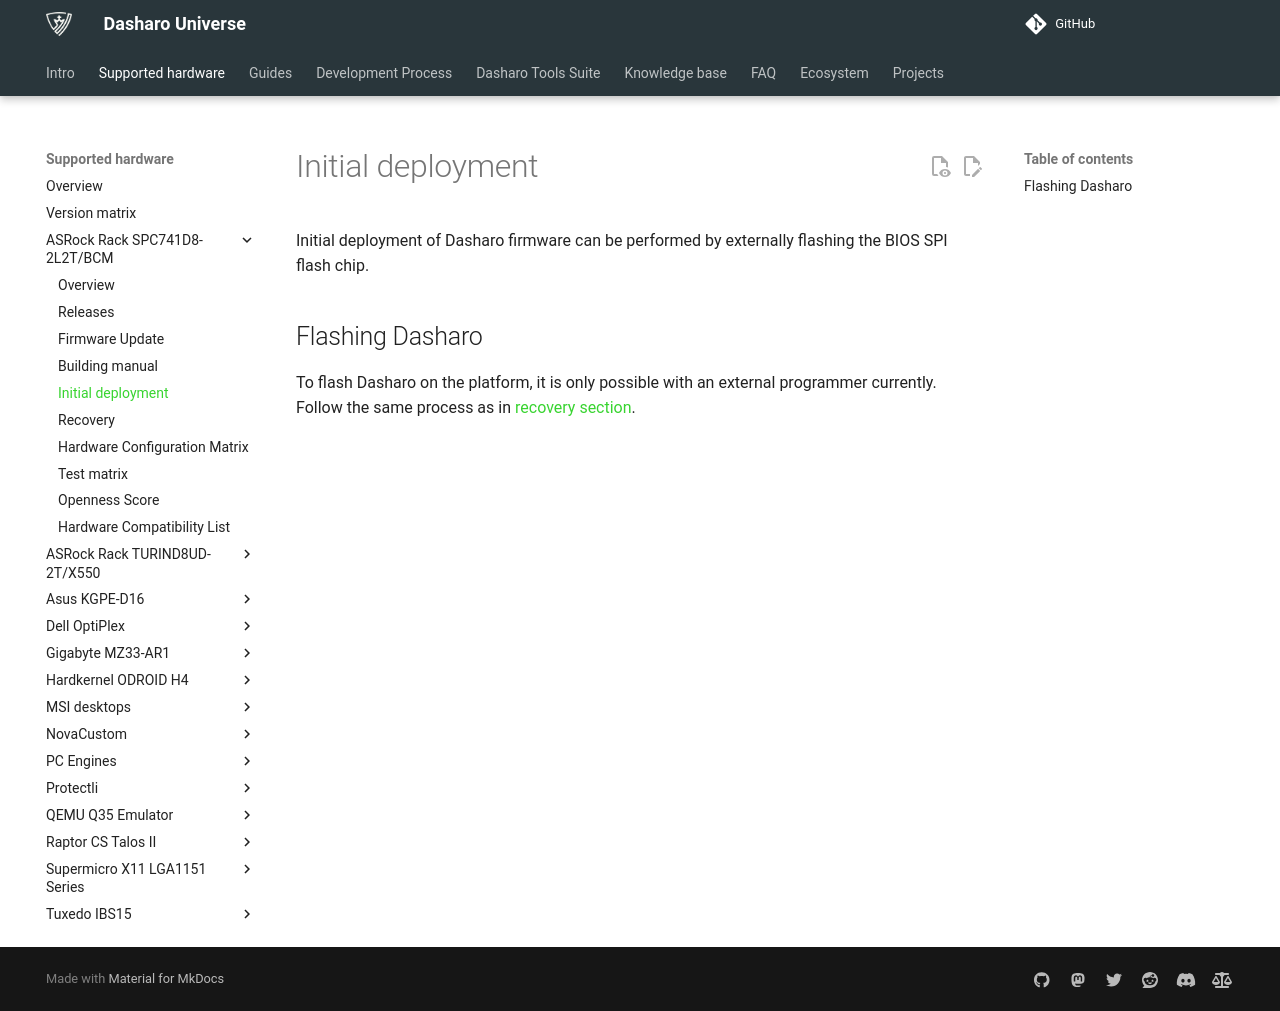

repository: Dasharo/docs · page: variants/asrock_spc741d8/initial-deployment/index.html · generator: mkdocs

# Initial deployment

Initial deployment of Dasharo firmware can be performed by externally flashing
the BIOS SPI flash chip.

## Flashing Dasharo

To flash Dasharo on the platform, it is only possible with an external
programmer currently. Follow the same process as in [recovery
section](recovery.md).
